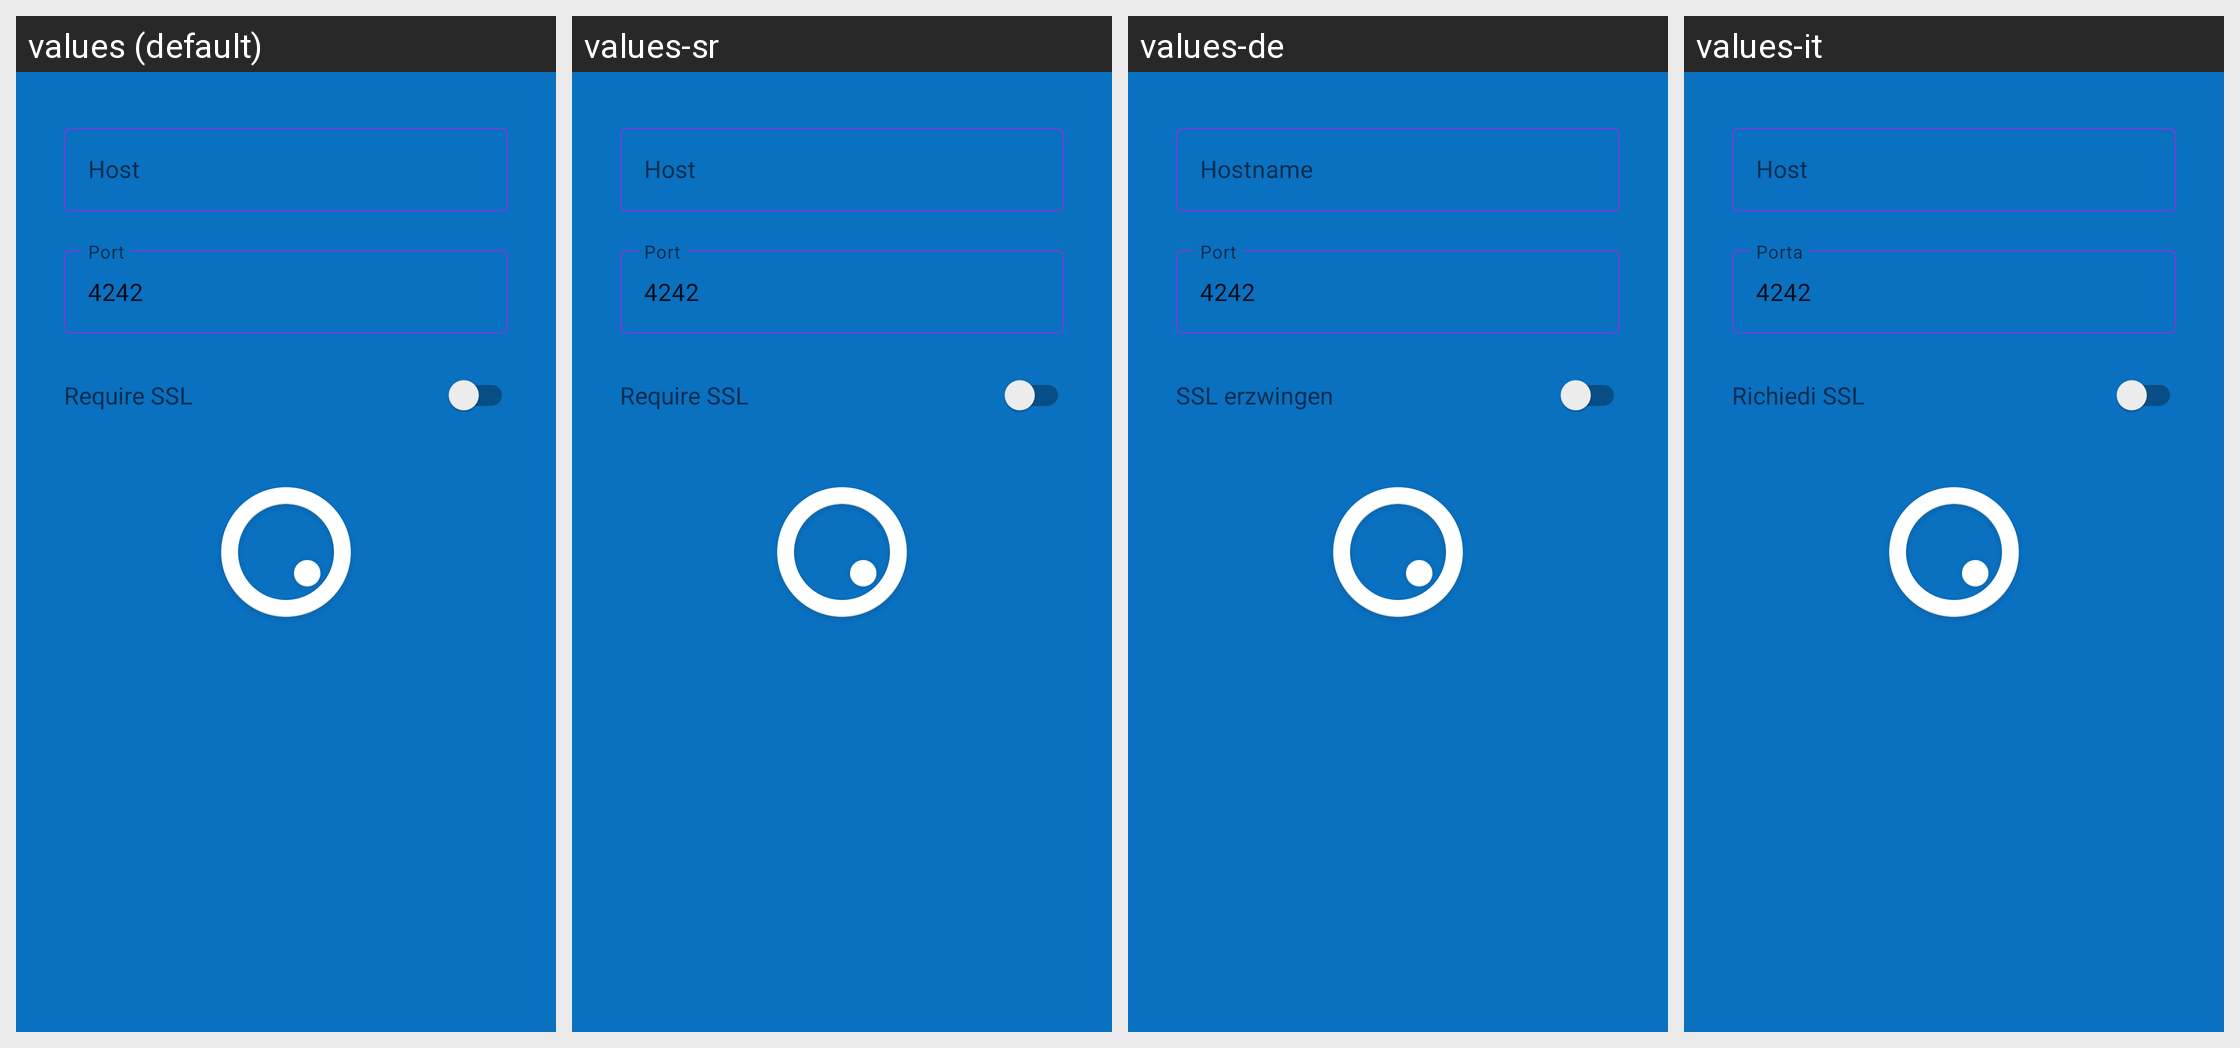

This grid shows one Android layout under several languages. Give, for every string resource on the screen, its name, the default text and each shown locale's text.
Android screen res/layout/setup_account_connection.xml rendered under 4 locales, left to right: values (default), values-sr, values-de, values-it. Device: Nexus 5 (rendered at 1080×1920; each locale shown at half size, 540×960, under a caption strip naming it); theme Theme.SplashTheme.
Other locales in the repository, not shown: values-en-rGB, values-fr, values-fr-rCA, values-lt, values-nl, values-pt, values-pt-rBR.
Strings drawn on this screen, with the default value and each locale's value (text and hints the layout hard-codes, and strings that could not be matched under every locale, appear in the picture but are not listed):

label_connection_host
  values: Host
  values-sr: Host
  values-de: Hostname
  values-it: Host

label_connection_port
  values: Port
  values-sr: Port
  values-de: Port
  values-it: Porta

defaultConnectionPort
  values: 4242
  values-sr: 4242  [not translated; the default value is used]
  values-de: 4242  [not translated; the default value is used]
  values-it: 4242  [not translated; the default value is used]

label_connection_ssl
  values: Require SSL
  values-sr: Require SSL  [not translated; the default value is used]
  values-de: SSL erzwingen
  values-it: Richiedi SSL
